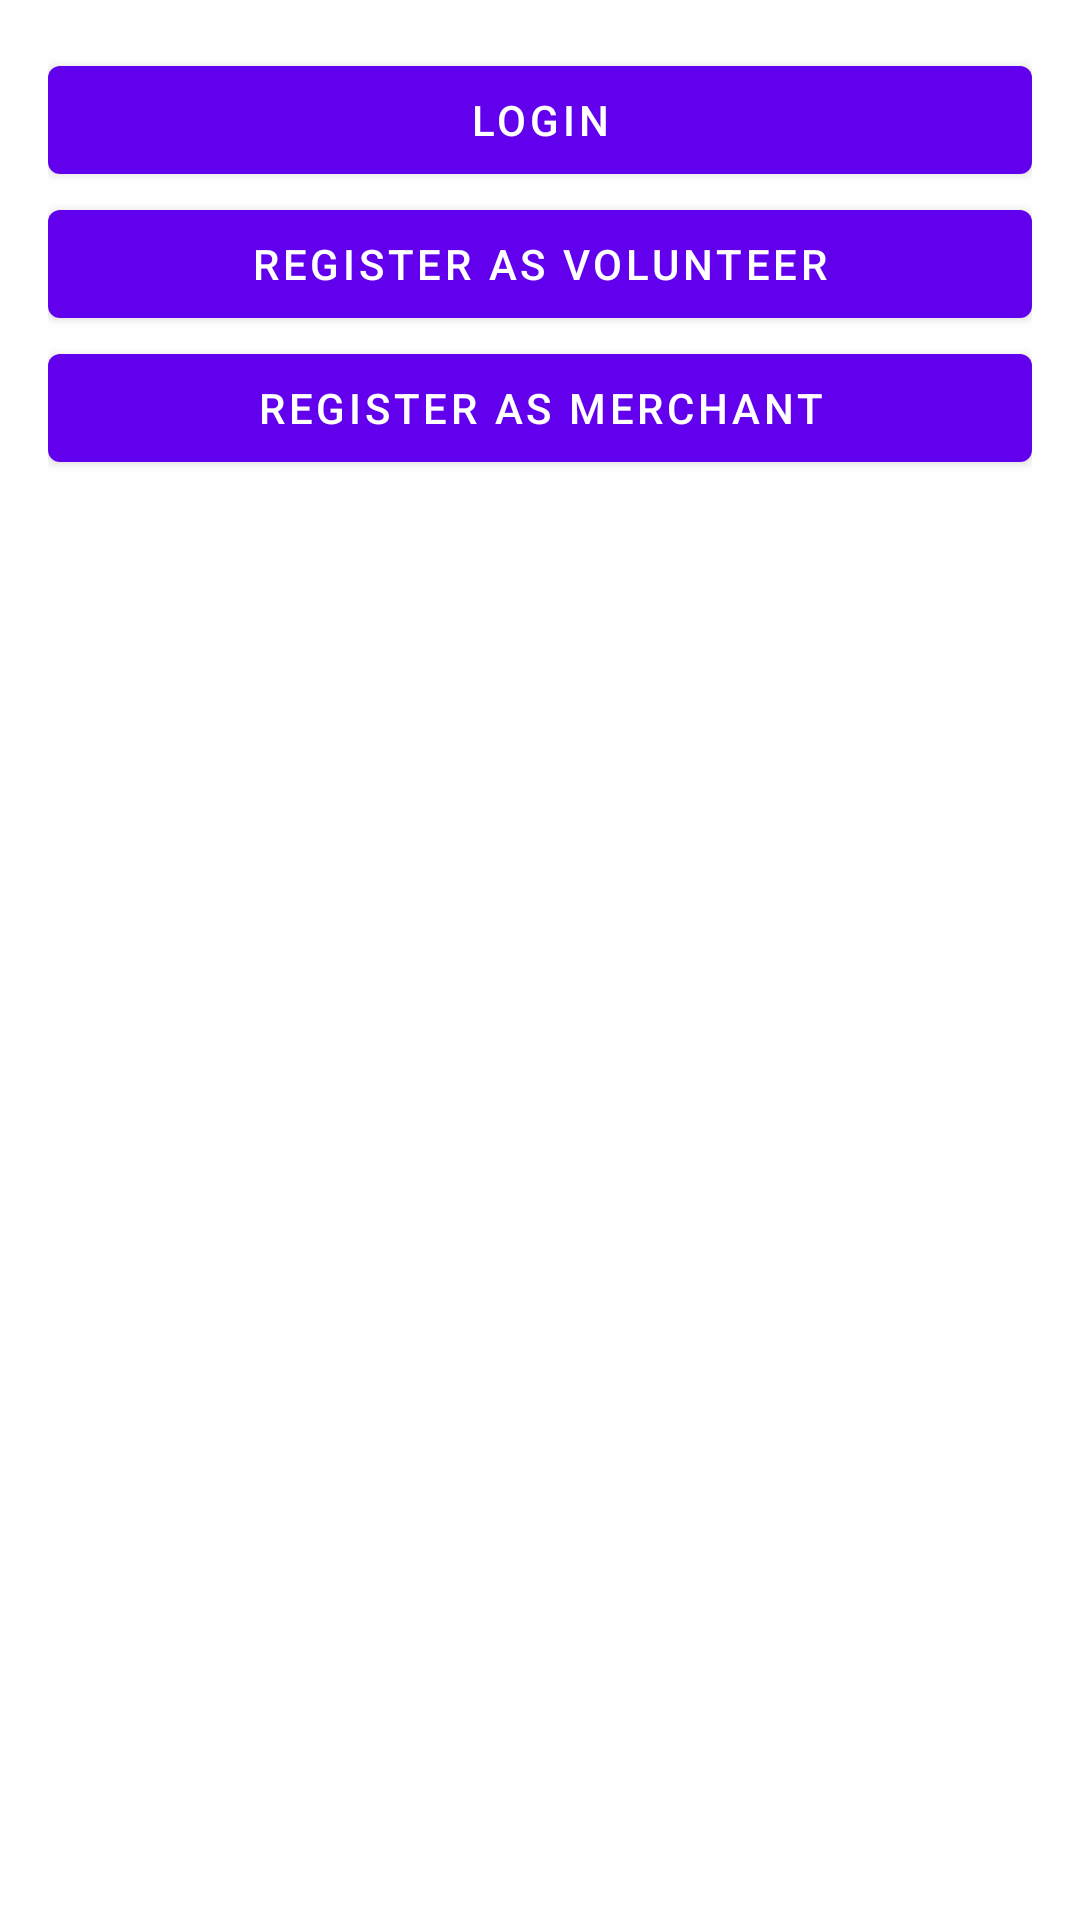

Here is an Android app screen rendered from its layout file. Give the layout XML and the strings, colors and styles it references.
<!-- AndroidManifest.xml: activity theme Theme.Nomorewaste.NoActionBar -->
<!-- res/layout/activity_main.xml -->
<?xml version="1.0" encoding="utf-8"?>
<LinearLayout xmlns:android="http://schemas.android.com/apk/res/android"
    android:layout_width="match_parent"
    android:layout_height="match_parent"
    android:orientation="vertical"
    android:padding="16dp">

    <Button
        android:id="@+id/loginButton"
        android:layout_width="match_parent"
        android:layout_height="wrap_content"
        android:text="Login" />

    <Button
        android:id="@+id/registerVolunteerButton"
        android:layout_width="match_parent"
        android:layout_height="wrap_content"
        android:text="Register as Volunteer" />

    <Button
        android:id="@+id/registerMerchantButton"
        android:layout_width="match_parent"
        android:layout_height="wrap_content"
        android:text="Register as Merchant" />

</LinearLayout>
<!-- resources referenced by this layout -->
<resources>
  <style name="Theme.Nomorewaste.NoActionBar">
          <item name="windowActionBar">false</item>
          <item name="windowNoTitle">true</item>
      </style>
</resources>
